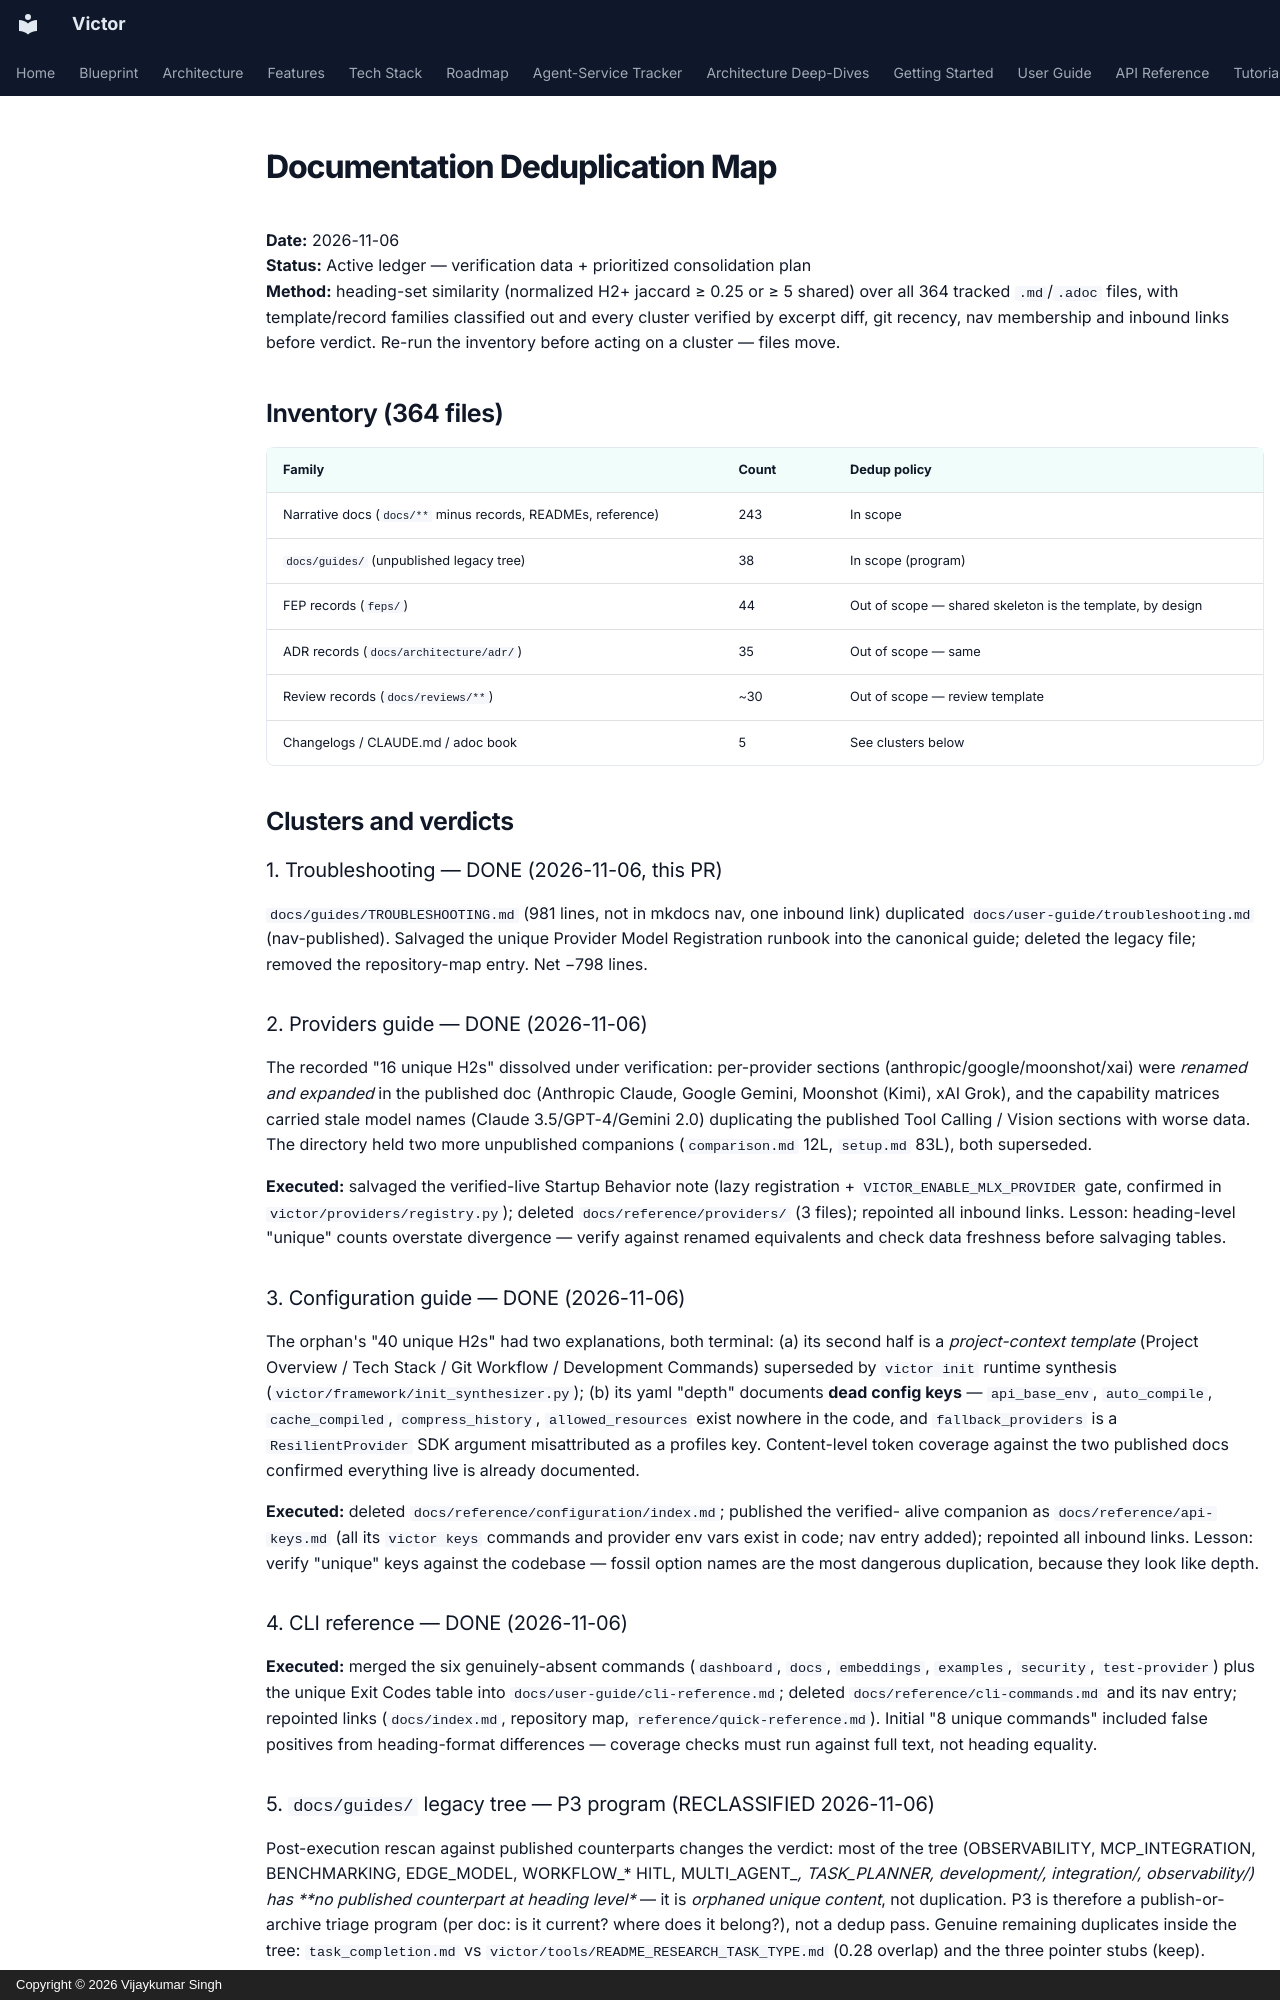

repository: anvai-labs/victor · page: development/doc-deduplication-map/index.html · generator: mkdocs · copyright: Copyright © 2026 Vijaykumar Singh

# Documentation Deduplication Map

**Date:** 2026-11-06  
**Status:** Active ledger — verification data + prioritized consolidation plan  
**Method:** heading-set similarity (normalized H2+ jaccard ≥ 0.25 or ≥ 5 shared) over all
364 tracked `.md`/`.adoc` files, with template/record families classified out and every
cluster verified by excerpt diff, git recency, nav membership and inbound links before
verdict. Re-run the inventory before acting on a cluster — files move.

## Inventory (364 files)

| Family | Count | Dedup policy |
|---|---|---|
| Narrative docs (`docs/**` minus records, READMEs, reference) | 243 | In scope |
| `docs/guides/` (unpublished legacy tree) | 38 | In scope (program) |
| FEP records (`feps/`) | 44 | Out of scope — shared skeleton is the template, by design |
| ADR records (`docs/architecture/adr/`) | 35 | Out of scope — same |
| Review records (`docs/reviews/**`) | ~30 | Out of scope — review template |
| Changelogs / CLAUDE.md / adoc book | 5 | See clusters below |

## Clusters and verdicts

### 1. Troubleshooting — DONE (2026-11-06, this PR)

`docs/guides/TROUBLESHOOTING.md` (981 lines, not in mkdocs nav, one inbound link)
duplicated `docs/user-guide/troubleshooting.md` (nav-published). Salvaged the unique
Provider Model Registration runbook into the canonical guide; deleted the legacy file;
removed the repository-map entry. Net −798 lines.

### 2. Providers guide — DONE (2026-11-06)

The recorded "16 unique H2s" dissolved under verification: per-provider sections
(anthropic/google/moonshot/xai) were *renamed and expanded* in the published doc
(Anthropic Claude, Google Gemini, Moonshot (Kimi), xAI Grok), and the capability
matrices carried stale model names (Claude 3.5/GPT-4/Gemini 2.0) duplicating the
published Tool Calling / Vision sections with worse data. The directory held two
more unpublished companions (`comparison.md` 12L, `setup.md` 83L), both superseded.

**Executed:** salvaged the verified-live Startup Behavior note (lazy registration +
`VICTOR_ENABLE_MLX_PROVIDER` gate, confirmed in `victor/providers/registry.py`);
deleted `docs/reference/providers/` (3 files); repointed all inbound links.
Lesson: heading-level "unique" counts overstate divergence — verify against renamed
equivalents and check data freshness before salvaging tables.

### 3. Configuration guide — DONE (2026-11-06)

The orphan's "40 unique H2s" had two explanations, both terminal: (a) its second half
is a *project-context template* (Project Overview / Tech Stack / Git Workflow /
Development Commands) superseded by `victor init` runtime synthesis
(`victor/framework/init_synthesizer.py`); (b) its yaml "depth" documents **dead
config keys** — `api_base_env`, `auto_compile`, `cache_compiled`, `compress_history`,
`allowed_resources` exist nowhere in the code, and `fallback_providers` is a
`ResilientProvider` SDK argument misattributed as a profiles key. Content-level token
coverage against the two published docs confirmed everything live is already documented.

**Executed:** deleted `docs/reference/configuration/index.md`; published the verified-
alive companion as `docs/reference/api-keys.md` (all its `victor keys` commands and
provider env vars exist in code; nav entry added); repointed all inbound links.
Lesson: verify "unique" keys against the codebase — fossil option names are the most
dangerous duplication, because they look like depth.

### 4. CLI reference — DONE (2026-11-06)

**Executed:** merged the six genuinely-absent commands (`dashboard`, `docs`,
`embeddings`, `examples`, `security`, `test-provider`) plus the unique Exit Codes
table into `docs/user-guide/cli-reference.md`; deleted `docs/reference/cli-commands.md`
and its nav entry; repointed links (`docs/index.md`, repository map,
`reference/quick-reference.md`). Initial "8 unique commands" included false positives
from heading-format differences — coverage checks must run against full text, not
heading equality.
